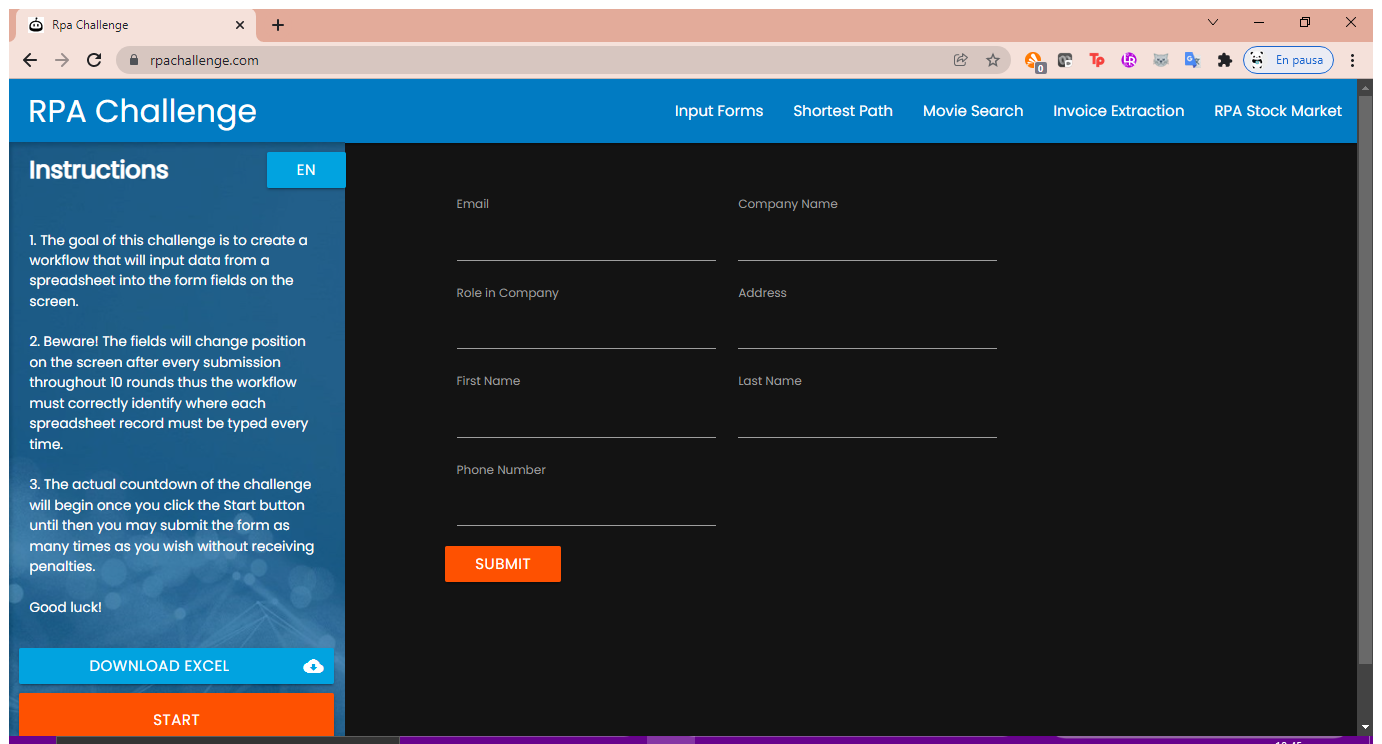
Workflow: ProcessData

Step 1: Use Browser Chrome: Rpa Challenge in window 'Rpa Challenge' (chrome.exe)

Step 2 [try]: type "[row("Name").ToString.Split(" "c)(0)]" into 'First Name' (no picture)

Step 3: type "[row("Name").ToString.Split(" "c)(1)]" into 'Last Name' (no picture)

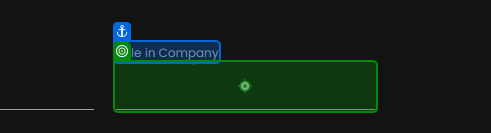
Step 4: type "[row("Role in Company").ToString]" into 'Role Company'

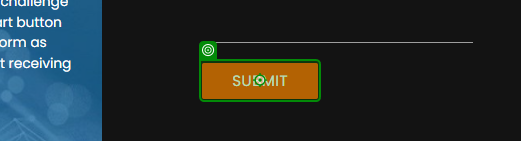
Step 5: click on 'Submit'